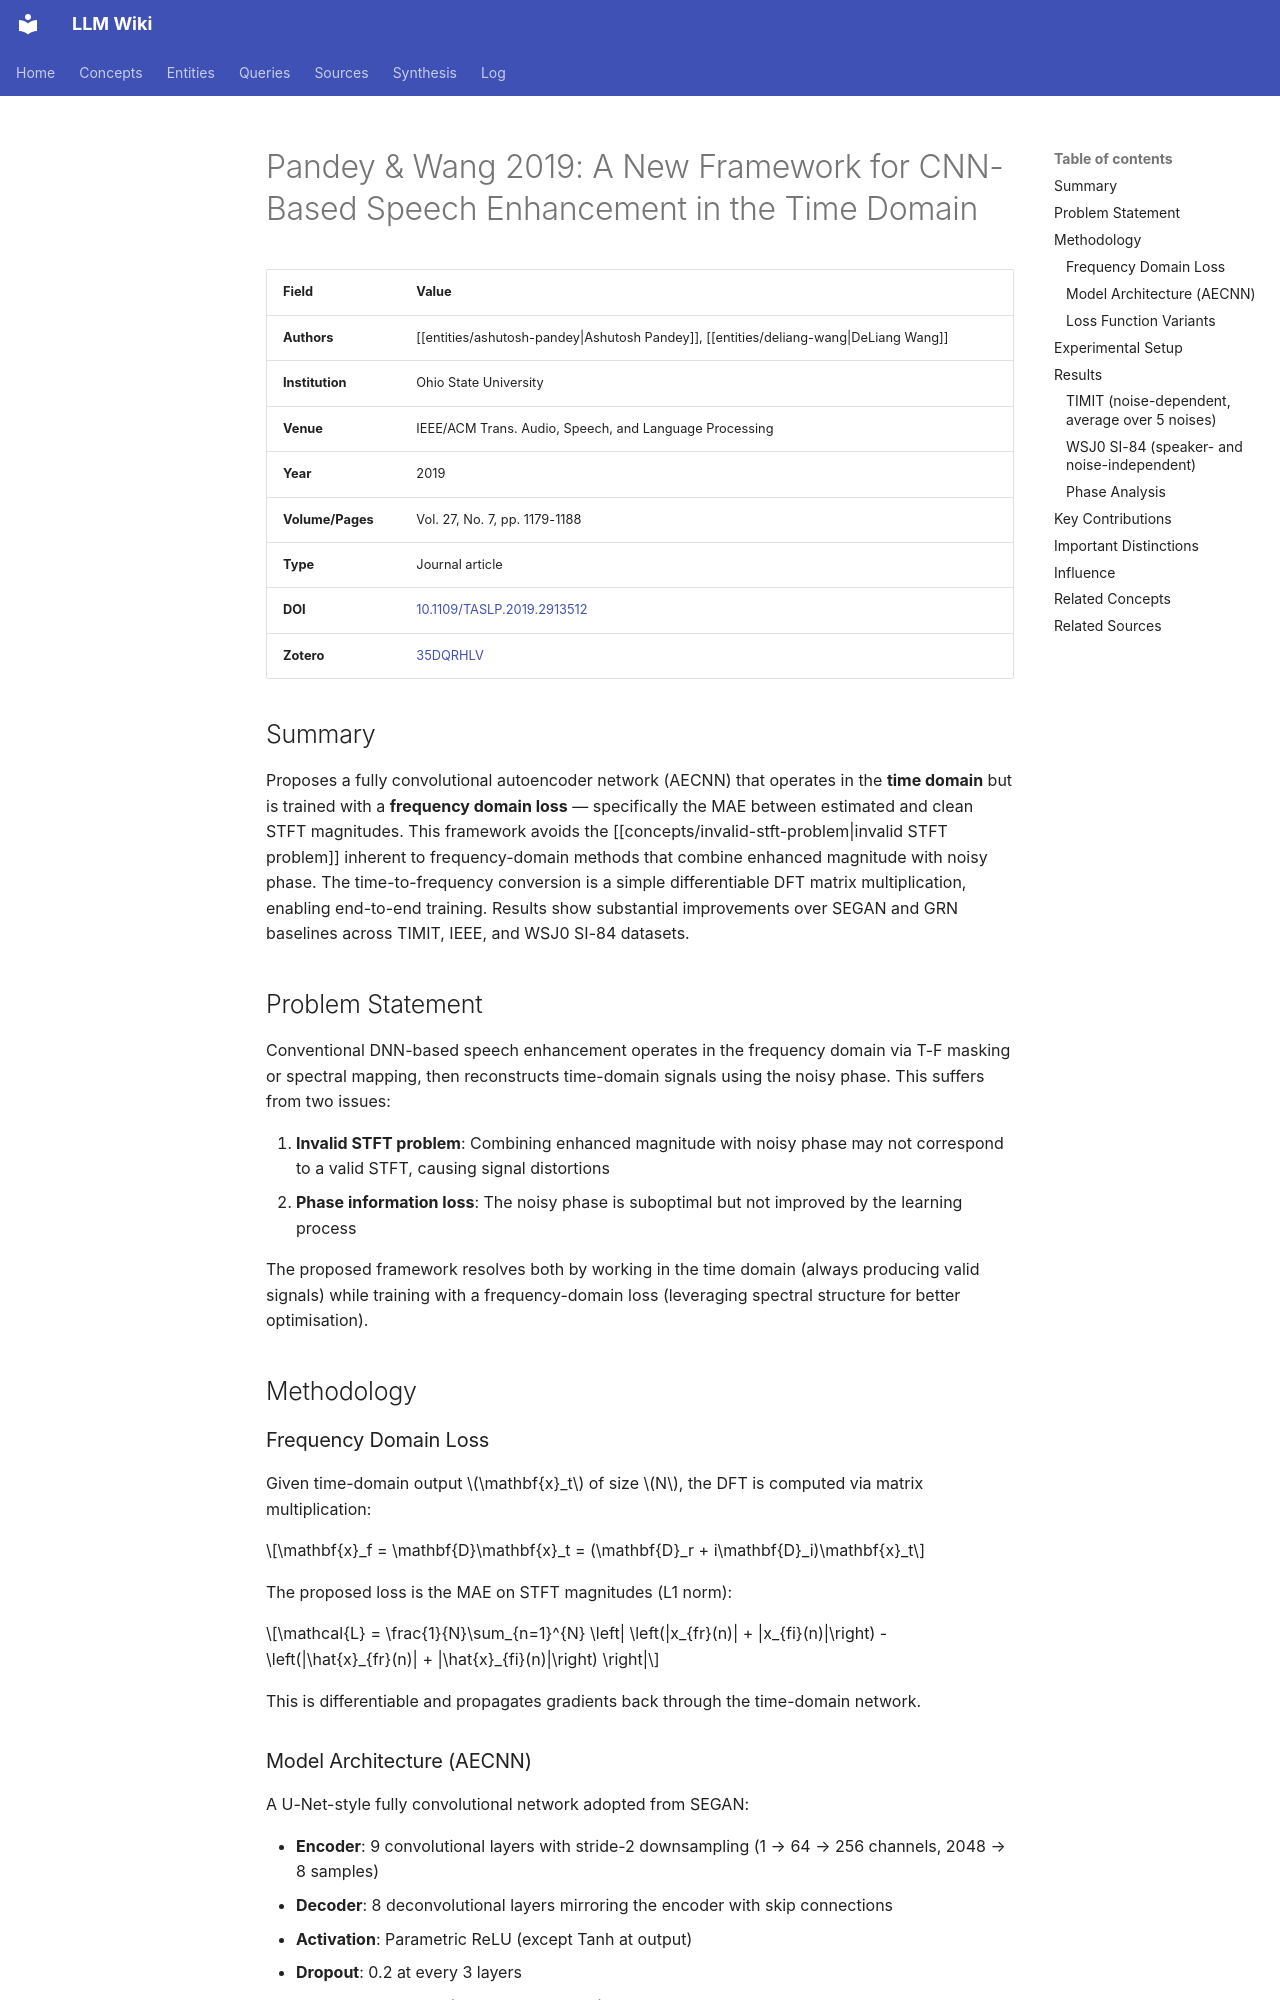

repository: proudzhu/llm-wiki · page: sources/pandey-2019-cnn-speech-enhancement-time-domain.html · generator: mkdocs

---
type: source
created: 2026-05-23
updated: 2026-05-23
sources:
  - raw/papers/pandey-2019-cnn-speech-enhancement-time-domain/full-text.txt
  - https://doi.org/10.1109/TASLP.2019.2913512
  - zotero://select/items/0_35DQRHLV
tags:
  - speech-enhancement
  - time-domain
  - convolutional-neural-network
  - frequency-domain-loss
  - deep-learning
---

# Pandey & Wang 2019: A New Framework for CNN-Based Speech Enhancement in the Time Domain

| Field | Value |
|:------|:------|
| **Authors** | [[entities/ashutosh-pandey\|Ashutosh Pandey]], [[entities/deliang-wang\|DeLiang Wang]] |
| **Institution** | Ohio State University |
| **Venue** | IEEE/ACM Trans. Audio, Speech, and Language Processing |
| **Year** | 2019 |
| **Volume/Pages** | Vol. 27, No. 7, pp. 1179-1188 |
| **Type** | Journal article |
| **DOI** | [10.1109/TASLP.2019.2913512](https://doi.org/10.1109/TASLP.2019.2913512) |
| **Zotero** | [35DQRHLV](zotero://select/items/0_35DQRHLV) |

## Summary

Proposes a fully convolutional autoencoder network (AECNN) that operates in the **time domain** but is trained with a **frequency domain loss** — specifically the MAE between estimated and clean STFT magnitudes. This framework avoids the [[concepts/invalid-stft-problem|invalid STFT problem]] inherent to frequency-domain methods that combine enhanced magnitude with noisy phase. The time-to-frequency conversion is a simple differentiable DFT matrix multiplication, enabling end-to-end training. Results show substantial improvements over SEGAN and GRN baselines across TIMIT, IEEE, and WSJ0 SI-84 datasets.

## Problem Statement

Conventional DNN-based speech enhancement operates in the frequency domain via T-F masking or spectral mapping, then reconstructs time-domain signals using the noisy phase. This suffers from two issues:

1. **Invalid STFT problem**: Combining enhanced magnitude with noisy phase may not correspond to a valid STFT, causing signal distortions
2. **Phase information loss**: The noisy phase is suboptimal but not improved by the learning process

The proposed framework resolves both by working in the time domain (always producing valid signals) while training with a frequency-domain loss (leveraging spectral structure for better optimisation).

## Methodology

### Frequency Domain Loss

Given time-domain output $\mathbf{x}_t$ of size $N$, the DFT is computed via matrix multiplication:

$$\mathbf{x}_f = \mathbf{D}\mathbf{x}_t = (\mathbf{D}_r + i\mathbf{D}_i)\mathbf{x}_t$$

The proposed loss is the MAE on STFT magnitudes (L1 norm):

$$\mathcal{L} = \frac{1}{N}\sum_{n=1}^{N} \left| \left(|x_{fr}(n)| + |x_{fi}(n)|\right) - \left(|\hat{x}_{fr}(n)| + |\hat{x}_{fi}(n)|\right) \right|$$

This is differentiable and propagates gradients back through the time-domain network.
